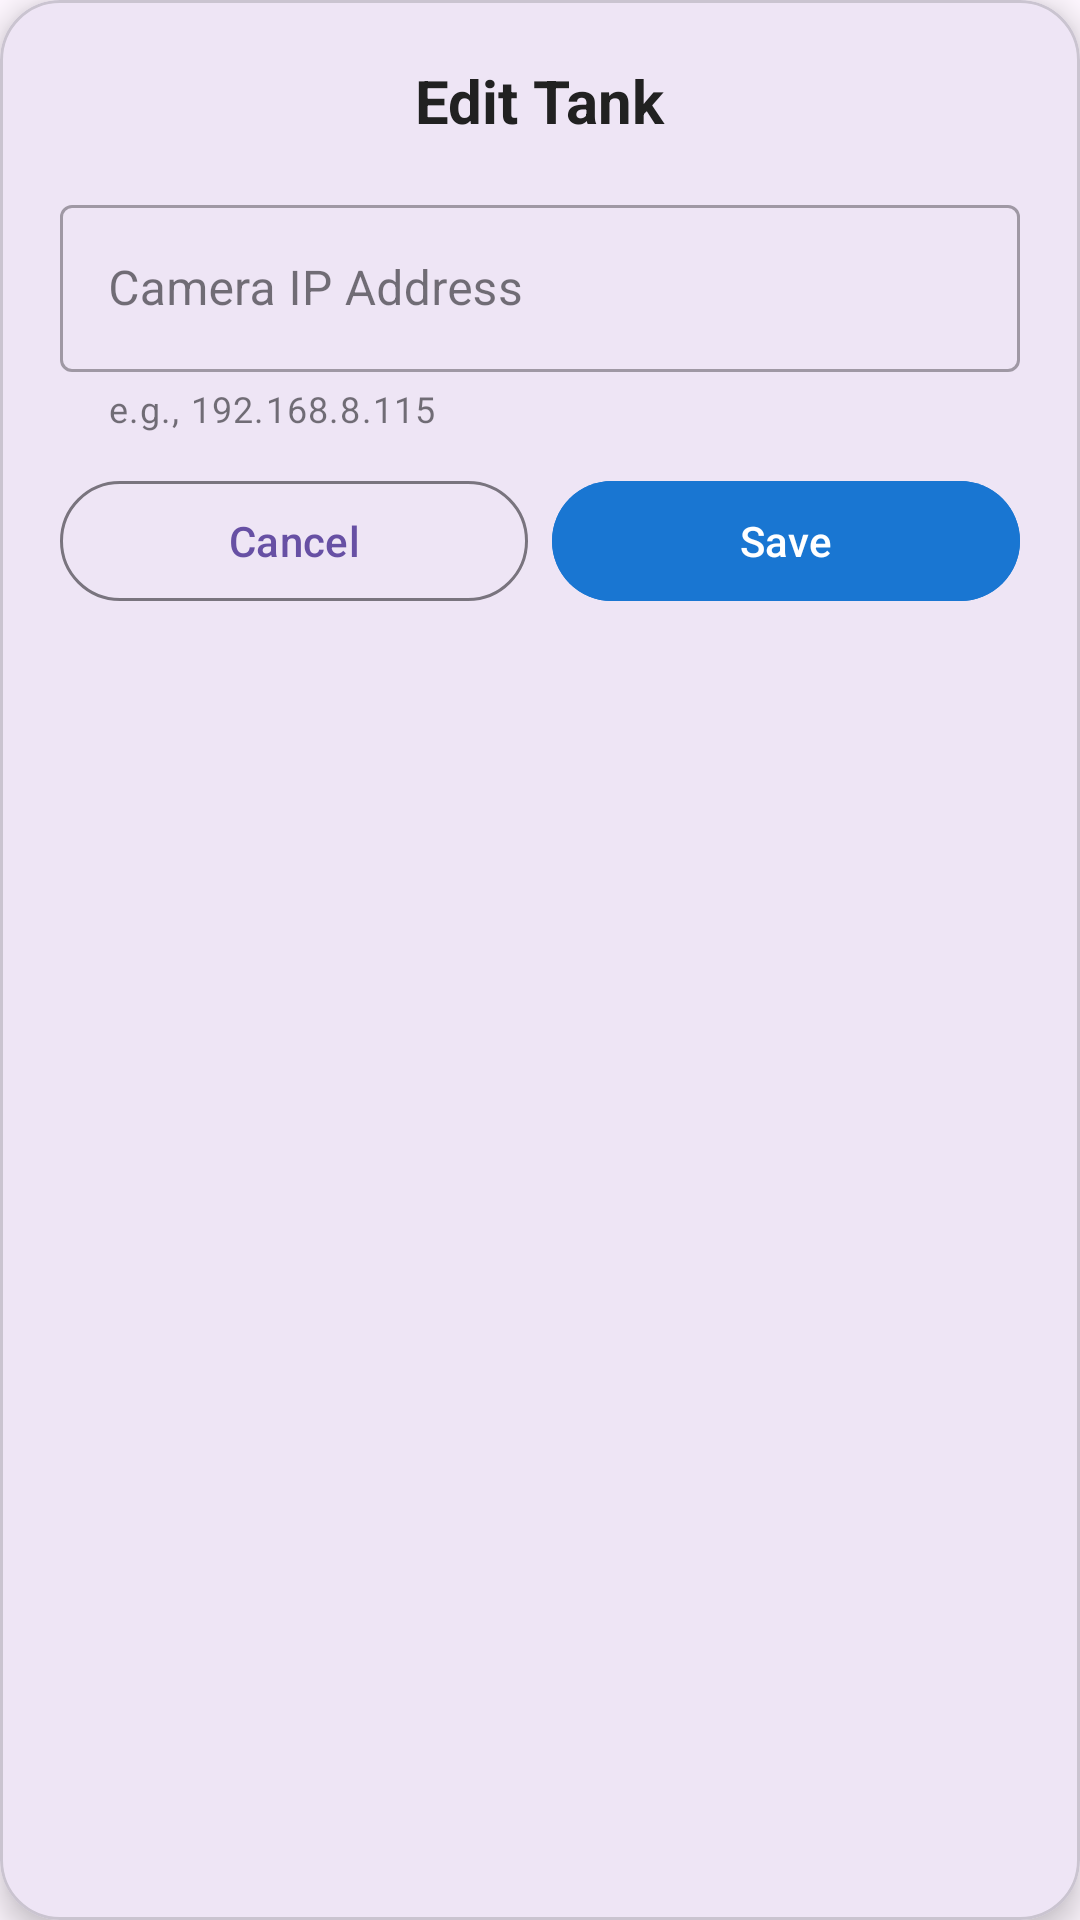

Here is an Android app screen rendered from its layout file. Give the layout XML and the strings, colors and styles it references.
<!-- AndroidManifest.xml: application theme Theme.CrabTrackAndroidApp -->
<!-- res/layout/dialog_edit_tank.xml -->
<?xml version="1.0" encoding="utf-8"?>
<com.google.android.material.card.MaterialCardView xmlns:android="http://schemas.android.com/apk/res/android"
    xmlns:app="http://schemas.android.com/apk/res-auto"
    android:layout_width="match_parent"
    android:layout_height="wrap_content"
    android:layout_margin="16dp"
    app:cardCornerRadius="20dp"
    app:cardElevation="6dp">

    <LinearLayout
        android:layout_width="match_parent"
        android:layout_height="wrap_content"
        android:orientation="vertical"
        android:padding="20dp"
        android:gravity="center_horizontal">

        
        <TextView
            android:id="@+id/text_title"
            android:layout_width="wrap_content"
            android:layout_height="wrap_content"
            android:text="Edit Tank"
            android:textSize="20sp"
            android:textStyle="bold"
            android:textColor="@color/text_primary"
            android:layout_marginBottom="16dp" />

        
        <com.google.android.material.textfield.TextInputLayout
            android:id="@+id/camera_ip_layout"
            style="@style/Widget.MaterialComponents.TextInputLayout.OutlinedBox"
            android:layout_width="match_parent"
            android:layout_height="wrap_content"
            android:hint="Camera IP Address"
            app:helperText="e.g., 192.168.8.115"
            app:helperTextEnabled="true"
            app:errorEnabled="true">

            <com.google.android.material.textfield.TextInputEditText
                android:id="@+id/camera_ip_input"
                android:layout_width="match_parent"
                android:layout_height="wrap_content"
                android:inputType="text"
                android:maxLines="1"
                android:imeOptions="actionDone" />

        </com.google.android.material.textfield.TextInputLayout>

        
        <LinearLayout
            android:layout_width="match_parent"
            android:layout_height="wrap_content"
            android:orientation="horizontal"
            android:gravity="end"
            android:layout_marginTop="12dp">

            <com.google.android.material.button.MaterialButton
                android:id="@+id/button_cancel"
                style="@style/Widget.Material3.Button.OutlinedButton"
                android:layout_width="0dp"
                android:layout_height="wrap_content"
                android:layout_weight="1"
                android:text="Cancel"
                app:strokeWidth="1dp" />

            <com.google.android.material.button.MaterialButton
                android:id="@+id/button_save"
                android:layout_width="0dp"
                android:layout_height="wrap_content"
                android:layout_weight="1"
                android:layout_marginStart="8dp"
                android:text="Save"
                android:backgroundTint="@color/primary"
                android:textColor="@android:color/white" />
        </LinearLayout>

    </LinearLayout>

</com.google.android.material.card.MaterialCardView>
<!-- resources referenced by this layout -->
<resources>
  <color name="primary">#1976D2</color>
  <color name="text_primary">#212121</color>
  <style name="Theme.CrabTrackAndroidApp" parent="Base.Theme.CrabTrackAndroidApp" />
  <style name="Base.Theme.CrabTrackAndroidApp" parent="Theme.Material3.DayNight.NoActionBar">
          
          
      </style>
</resources>
